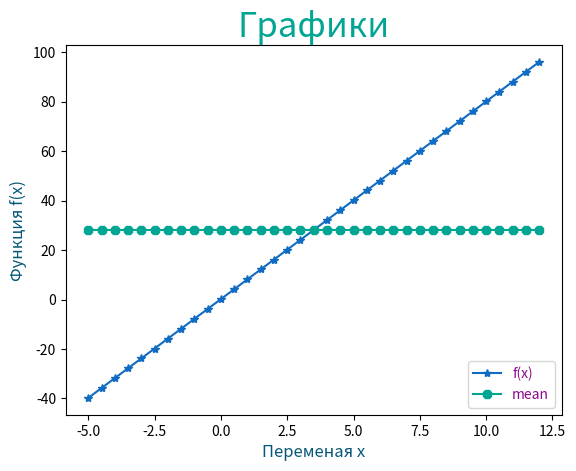

Reproduce this figure in Python.
import numpy as np
from matplotlib import pyplot as plt


def fun(a):
    y = (np.cos(3.567 ** 3) / np.sin(3.567 ** 3)) + 2.24 * a * 3.567
    return y


def fun2(a):
    return a


title_font = {"fontsize": 25, "color": "#00A693"}
label_font = {"fontsize": 12, "color": "#075878"}
# legend_font = {"size": 10}
arr = np.arange(-5, 12.1, 0.5)
s = arr.size
list_ = []
list_m = []
print("""
*****************************************
|     x     |          f(x)             |
*****************************************""")
for i in arr:
    f = fun(i)
    list_.append(f)
    print(f"|   {i}", "\t|", f"\t{f}  ", "\t|")
    # print(" x = ", i, "\t\tf(x) = ", f)
print("*****************************************")
f_x = np.array(list_).reshape(s, 1)
# print(f_x)
m = f_x.mean()
for i in arr:
    f2 = fun2(m)
    list_m.append(f2)
f_m = np.array(list_m)
print("\nmin = {}\nmax = {}\nmean = {}\ncol = {}".format(f_x.min(), f_x.max(), m, s))
# print("\nmin = ", f_x.min(), "\nmax = ", f_x.max(), "\nmean = ", m, "\ncol = ", s)
f1 = np.sort(f_x, axis=0)
print("""
*********************************************
 Отсортированный по возратсанию массив f(x):
*********************************************""")
f1.astype(np.float32)
for i in f1:
    print(f"|\t\t\t{float(i)}   \t\t\t|")
plt.plot(arr, f_x, label="f(x)", color="#106cc2", marker="*")
plt.plot(arr, f_m, label="mean", color="#00A693", marker="8")
plt.title("Графики", fontdict=title_font)
plt.xlabel("Переменая x", fontdict=label_font)
plt.ylabel("Функция f(x)", fontdict=label_font)
legend = plt.legend(loc="lower right", fontsize=10)
plt.setp(legend.get_texts(), color="#8c0a8c")
plt.show()